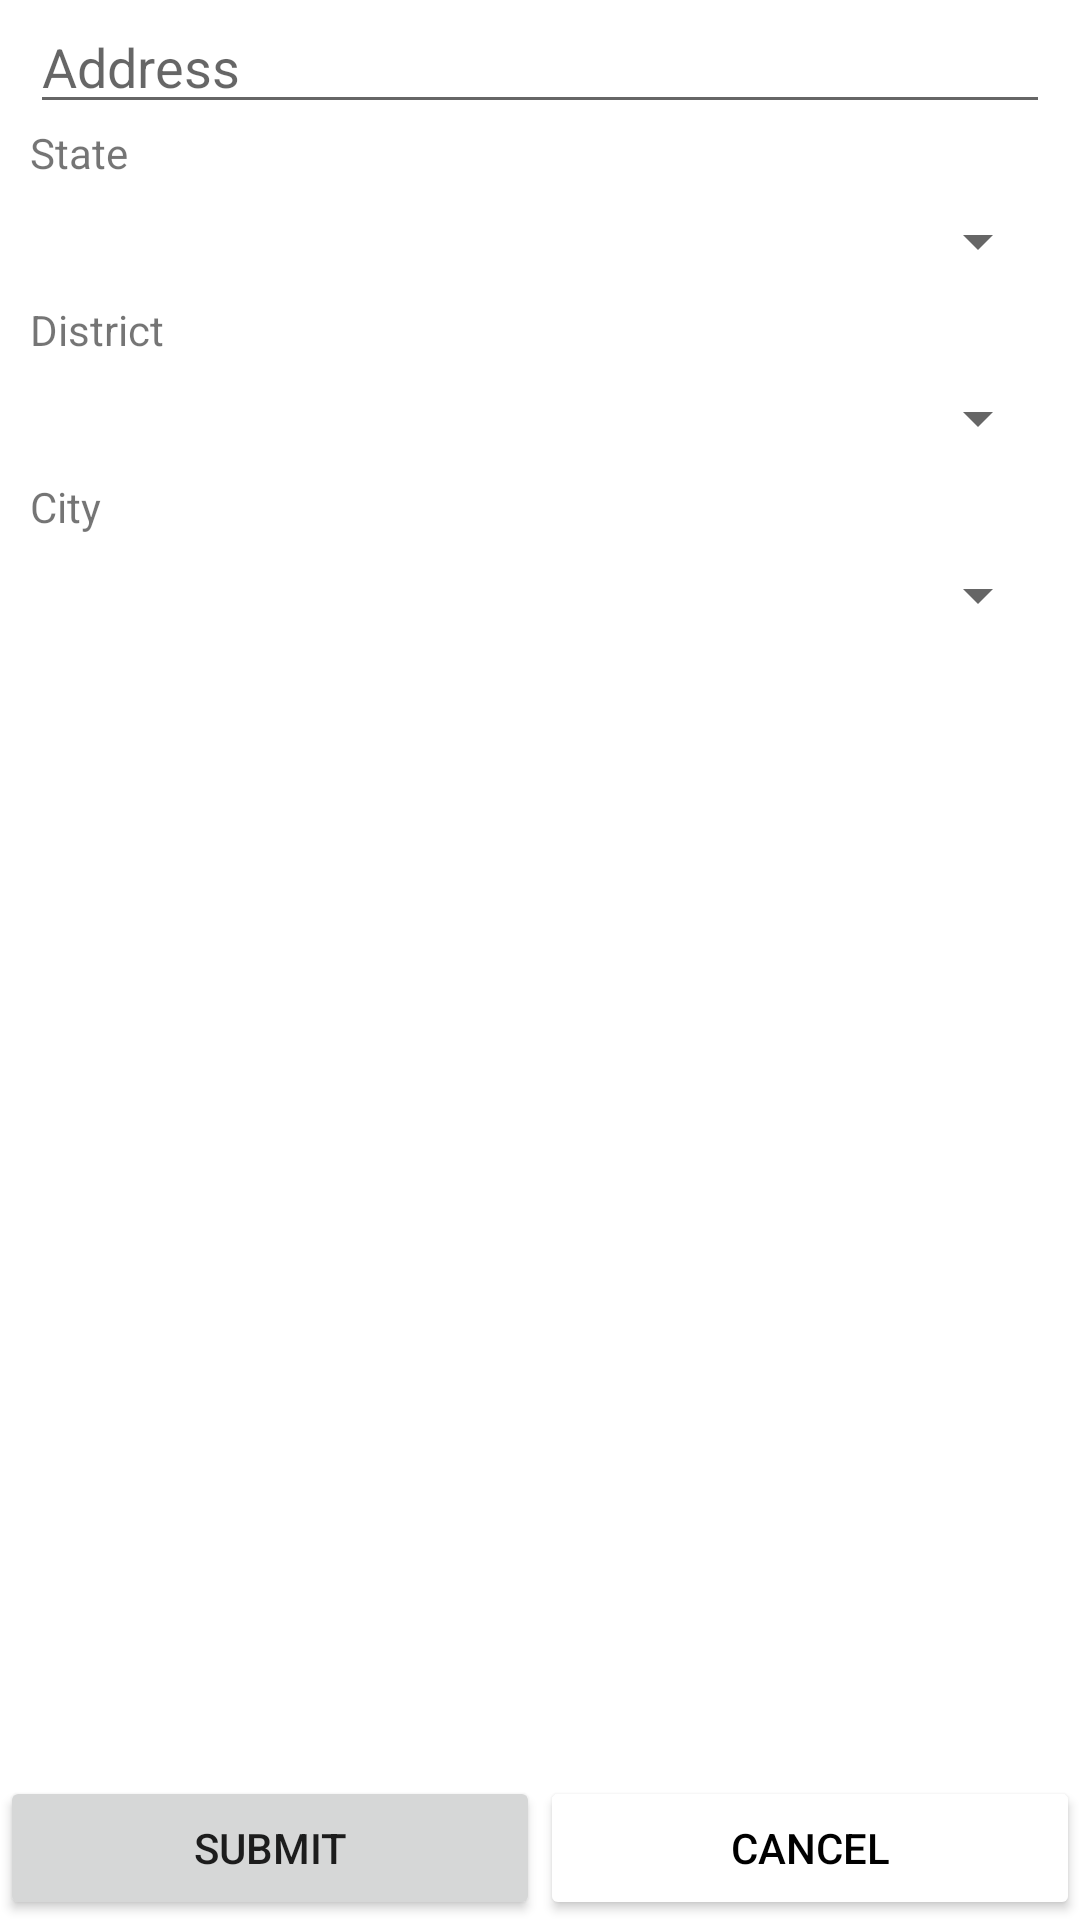

Produce the Android XML layout that renders to this screen, including the resource entries it uses.
<!-- AndroidManifest.xml: application theme Theme.VCERP_Practical -->
<!-- res/layout/fragment_address.xml -->
<?xml version="1.0" encoding="utf-8"?>
<layout xmlns:android="http://schemas.android.com/apk/res/android"
    xmlns:tools="http://schemas.android.com/tools">

    <data>

        <import type="android.view.View" />

        <variable
            name="viewModel"
            type="com.example.vcerp_practical.mvvm.AddressViewModel" />
    </data>

<LinearLayout
    android:id="@+id/view"
    android:layout_width="match_parent"
    android:layout_height="match_parent"
    android:orientation="vertical"
    android:gravity="center"
    >

    <LinearLayout
        android:layout_width="match_parent"
        android:layout_height="match_parent"
        android:layout_marginStart="10dp"
        android:layout_marginEnd="10dp"
        android:layout_weight="1"
        android:orientation="vertical">

        <EditText
            android:id="@+id/etAddress"
            android:layout_width="match_parent"
            android:layout_height="wrap_content"
            android:hint="Address"
            android:inputType="text"
            />

        <TextView
            android:layout_width="wrap_content"
            android:layout_height="wrap_content"
            android:text="State"/>

        <Spinner
            android:id="@+id/spinnerState"
            android:layout_width="match_parent"
            android:layout_height="40dp"
            />

        <TextView
            android:layout_width="wrap_content"
            android:layout_height="wrap_content"
            android:text="District"/>

        <Spinner
            android:id="@+id/spinnerDistirct"
            android:layout_width="match_parent"
            android:layout_height="40dp"
            />

        <TextView
            android:layout_width="wrap_content"
            android:layout_height="wrap_content"
            android:text="City"/>

        <Spinner
            android:id="@+id/spinnerCity"
            android:layout_width="match_parent"
            android:layout_height="40dp"
            />


    </LinearLayout>

    <LinearLayout
        android:layout_width="match_parent"
        android:layout_height="wrap_content"
        android:orientation="horizontal">

        <Button
            android:id="@+id/btnSubmit"
            android:layout_width="0dp"
            android:layout_weight="1"
            android:text="Submit"
            android:layout_height="wrap_content"/>

        <Button
            android:id="@+id/btnCancel"
            android:layout_width="0dp"
            android:layout_weight="1"
            android:text="Cancel"
            android:backgroundTint="@color/white"
            android:textColor="@color/black"
            android:layout_height="wrap_content"/>


    </LinearLayout>


</LinearLayout>

</layout>
<!-- resources referenced by this layout -->
<resources>
  <style name="Theme.VCERP_Practical" parent="Theme.MaterialComponents.DayNight.DarkActionBar">
          
          <item name="colorPrimary">@color/purple_500</item>
          <item name="colorPrimaryVariant">@color/purple_700</item>
          <item name="colorOnPrimary">@color/white</item>
          
          <item name="colorSecondary">@color/teal_200</item>
          <item name="colorSecondaryVariant">@color/teal_700</item>
          <item name="colorOnSecondary">@color/black</item>
          
          <item name="android:statusBarColor" tools:targetApi="l">?attr/colorPrimaryVariant</item>
          
      </style>
  <!-- not gathered from this repository: default colours our renderer supplied (Android Studio template values) -->
  <color name="purple_500">#FF6200EE</color>
  <color name="purple_700">#FF3700B3</color>
  <color name="teal_200">#FF03DAC5</color>
  <color name="teal_700">#FF018786</color>
  <color name="black">#FF000000</color>
  <color name="white">#FFFFFFFF</color>
</resources>
